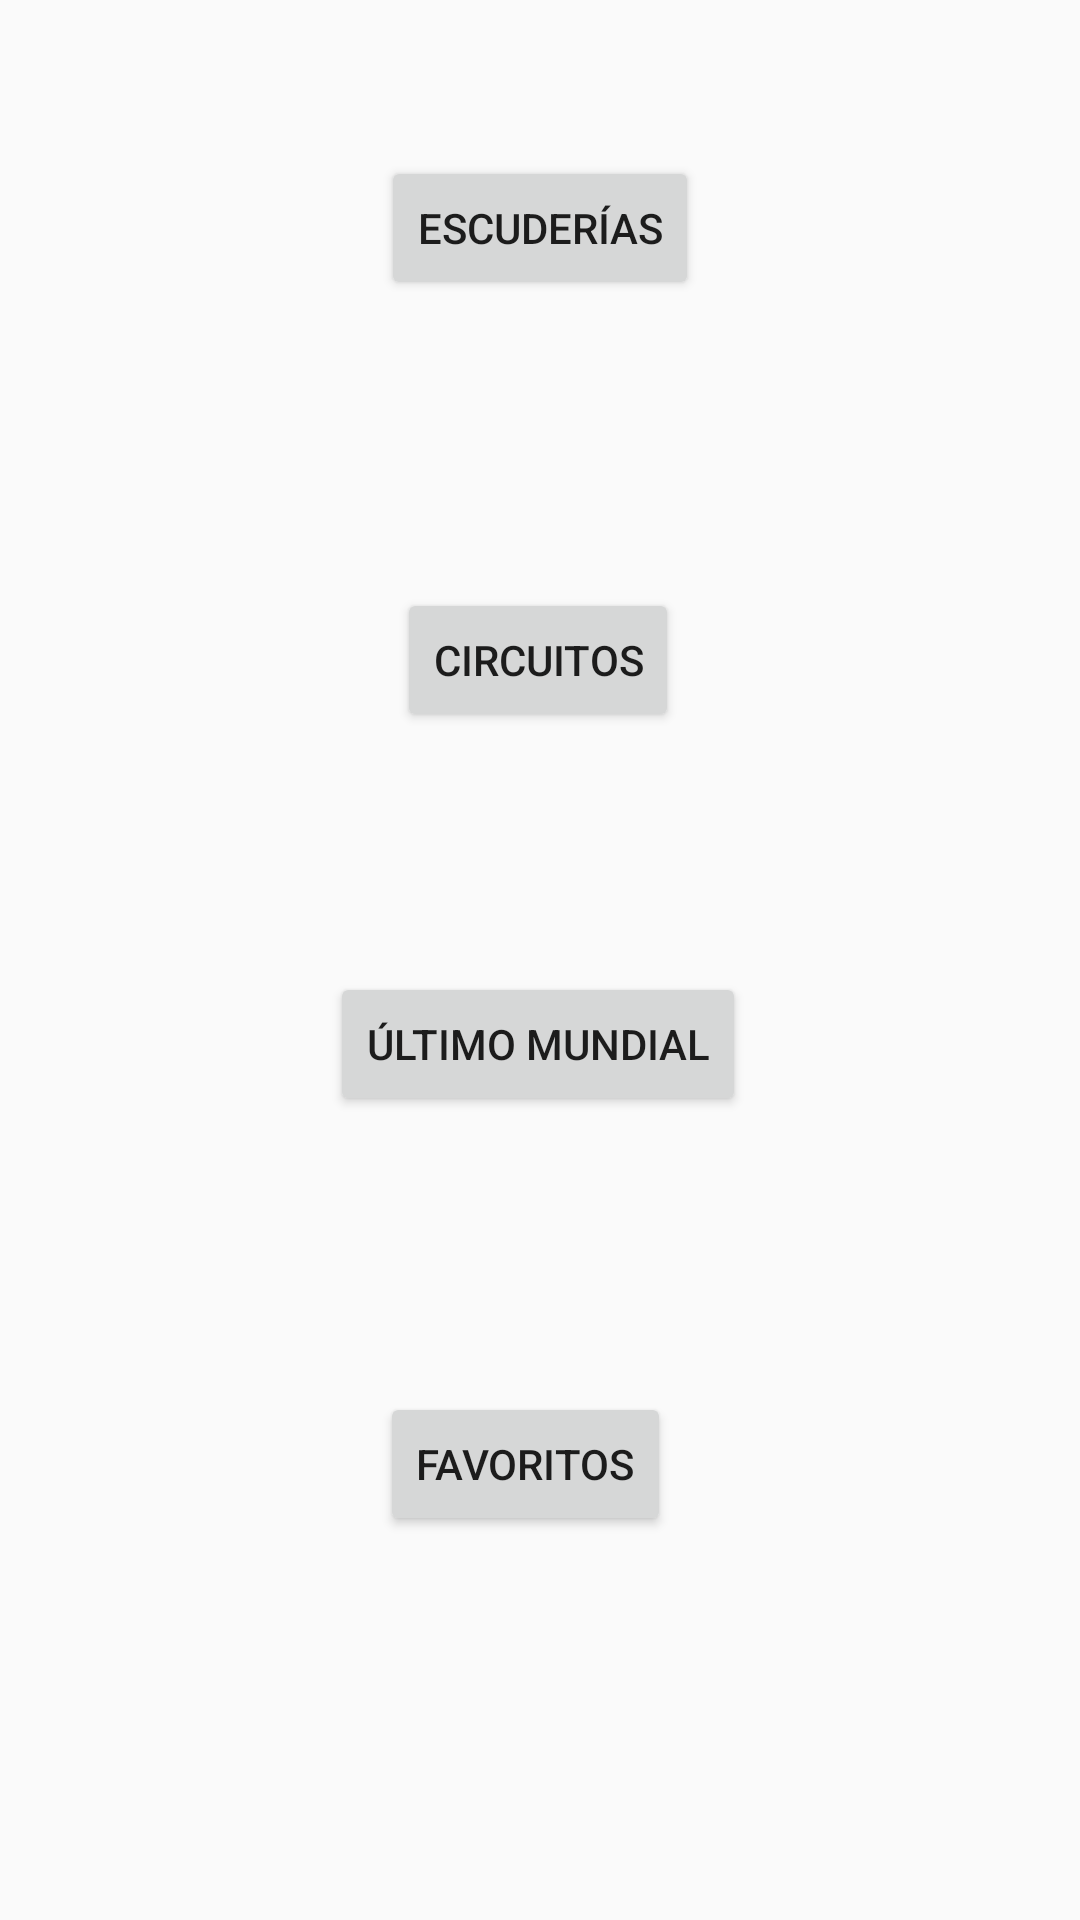

Produce the Android XML layout that renders to this screen, including the resource entries it uses.
<!-- AndroidManifest.xml: application theme Theme.Formula1 -->
<!-- res/layout/activity_menu.xml -->
<?xml version="1.0" encoding="utf-8"?>
<androidx.constraintlayout.widget.ConstraintLayout xmlns:android="http://schemas.android.com/apk/res/android"
    xmlns:app="http://schemas.android.com/apk/res-auto"
    xmlns:tools="http://schemas.android.com/tools"
    android:layout_width="match_parent"
    android:layout_height="match_parent"
    tools:context=".MainActivity">

    <Button
        android:id="@+id/bt1"
        android:layout_width="wrap_content"
        android:layout_height="wrap_content"
        android:layout_marginTop="52dp"
        android:text="Escuderías"
        app:layout_constraintEnd_toEndOf="parent"
        app:layout_constraintStart_toStartOf="parent"
        app:layout_constraintTop_toTopOf="parent" />

    <Button
        android:id="@+id/bt2"
        android:layout_width="wrap_content"
        android:layout_height="wrap_content"
        android:layout_marginTop="96dp"
        android:text="Circuitos"
        app:layout_constraintEnd_toEndOf="parent"
        app:layout_constraintHorizontal_bias="0.498"
        app:layout_constraintStart_toStartOf="parent"
        app:layout_constraintTop_toBottomOf="@+id/bt1" />

    <Button
        android:id="@+id/bt3"
        android:layout_width="wrap_content"
        android:layout_height="wrap_content"
        android:layout_marginTop="80dp"
        android:text="Último Mundial"
        app:layout_constraintEnd_toEndOf="parent"
        app:layout_constraintHorizontal_bias="0.497"
        app:layout_constraintStart_toStartOf="parent"
        app:layout_constraintTop_toBottomOf="@+id/bt2" />

    <Button
        android:id="@+id/bt4"
        android:layout_width="wrap_content"
        android:layout_height="wrap_content"
        android:layout_marginTop="92dp"
        android:text="Favoritos"
        app:layout_constraintEnd_toEndOf="parent"
        app:layout_constraintHorizontal_bias="0.481"
        app:layout_constraintStart_toStartOf="parent"
        app:layout_constraintTop_toBottomOf="@+id/bt3" />
</androidx.constraintlayout.widget.ConstraintLayout>
<!-- resources referenced by this layout -->
<resources>
  <style name="Theme.Formula1" parent="Theme.AppCompat.Light.DarkActionBar">
          
  
      </style>
</resources>
